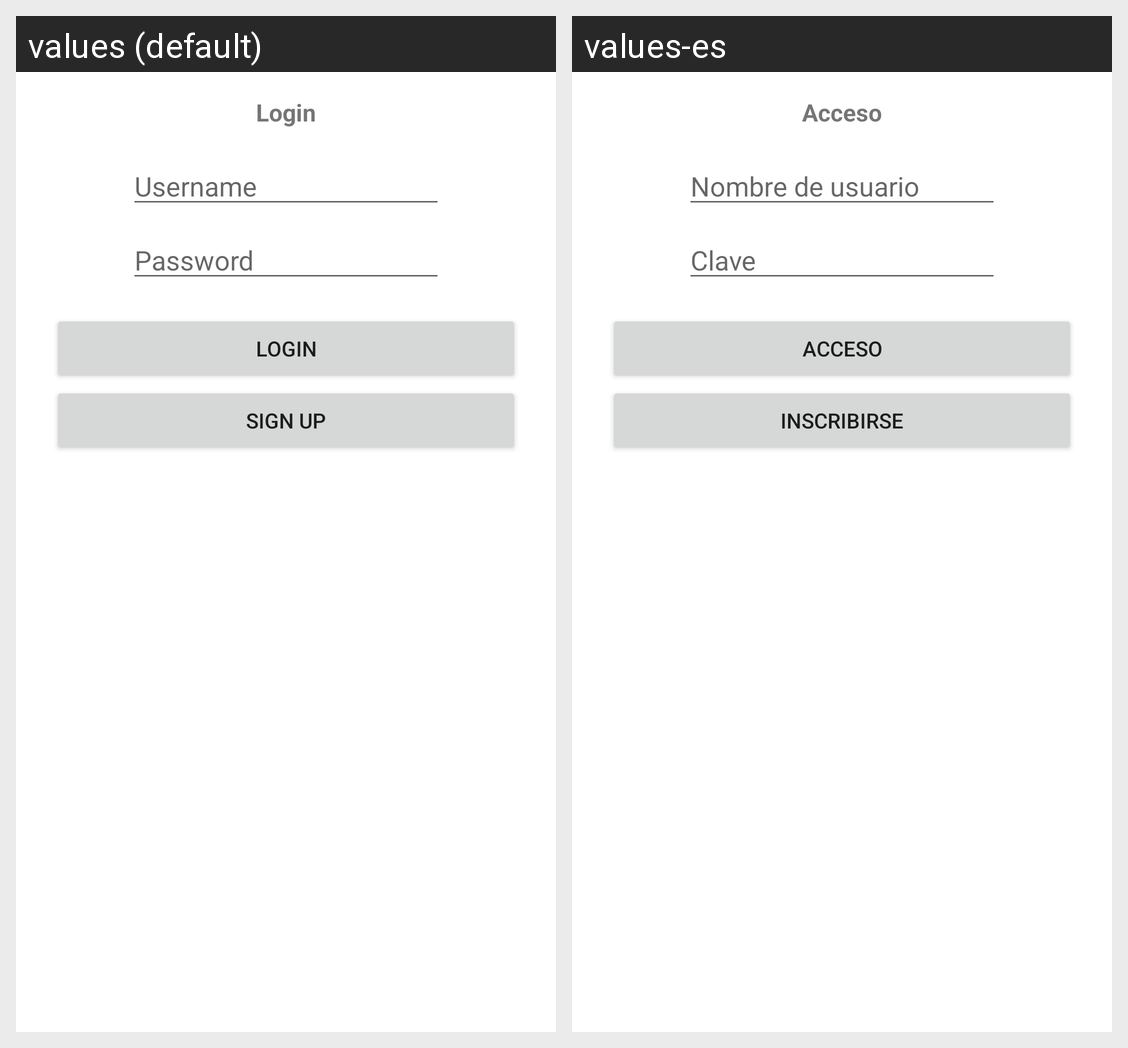

Strings drawn on this Android screen and how each of the app's shown locales translates them:
Android screen res/layout/activity_main.xml rendered under 2 locales, left to right: values (default), values-es. Device: Nexus 5 (rendered at 1080×1920; each locale shown at half size, 540×960, under a caption strip naming it); theme Theme.AndroidTweetsSpring2022.
Strings drawn on this screen, with the default value and each locale's value (text and hints the layout hard-codes, and strings that could not be matched under every locale, appear in the picture but are not listed):

login
  values: Login
  values-es: Acceso

password
  values: Password
  values-es: Clave

username
  values: Username
  values-es: Nombre de usuario

sign_up
  values: Sign Up
  values-es: Inscribirse
